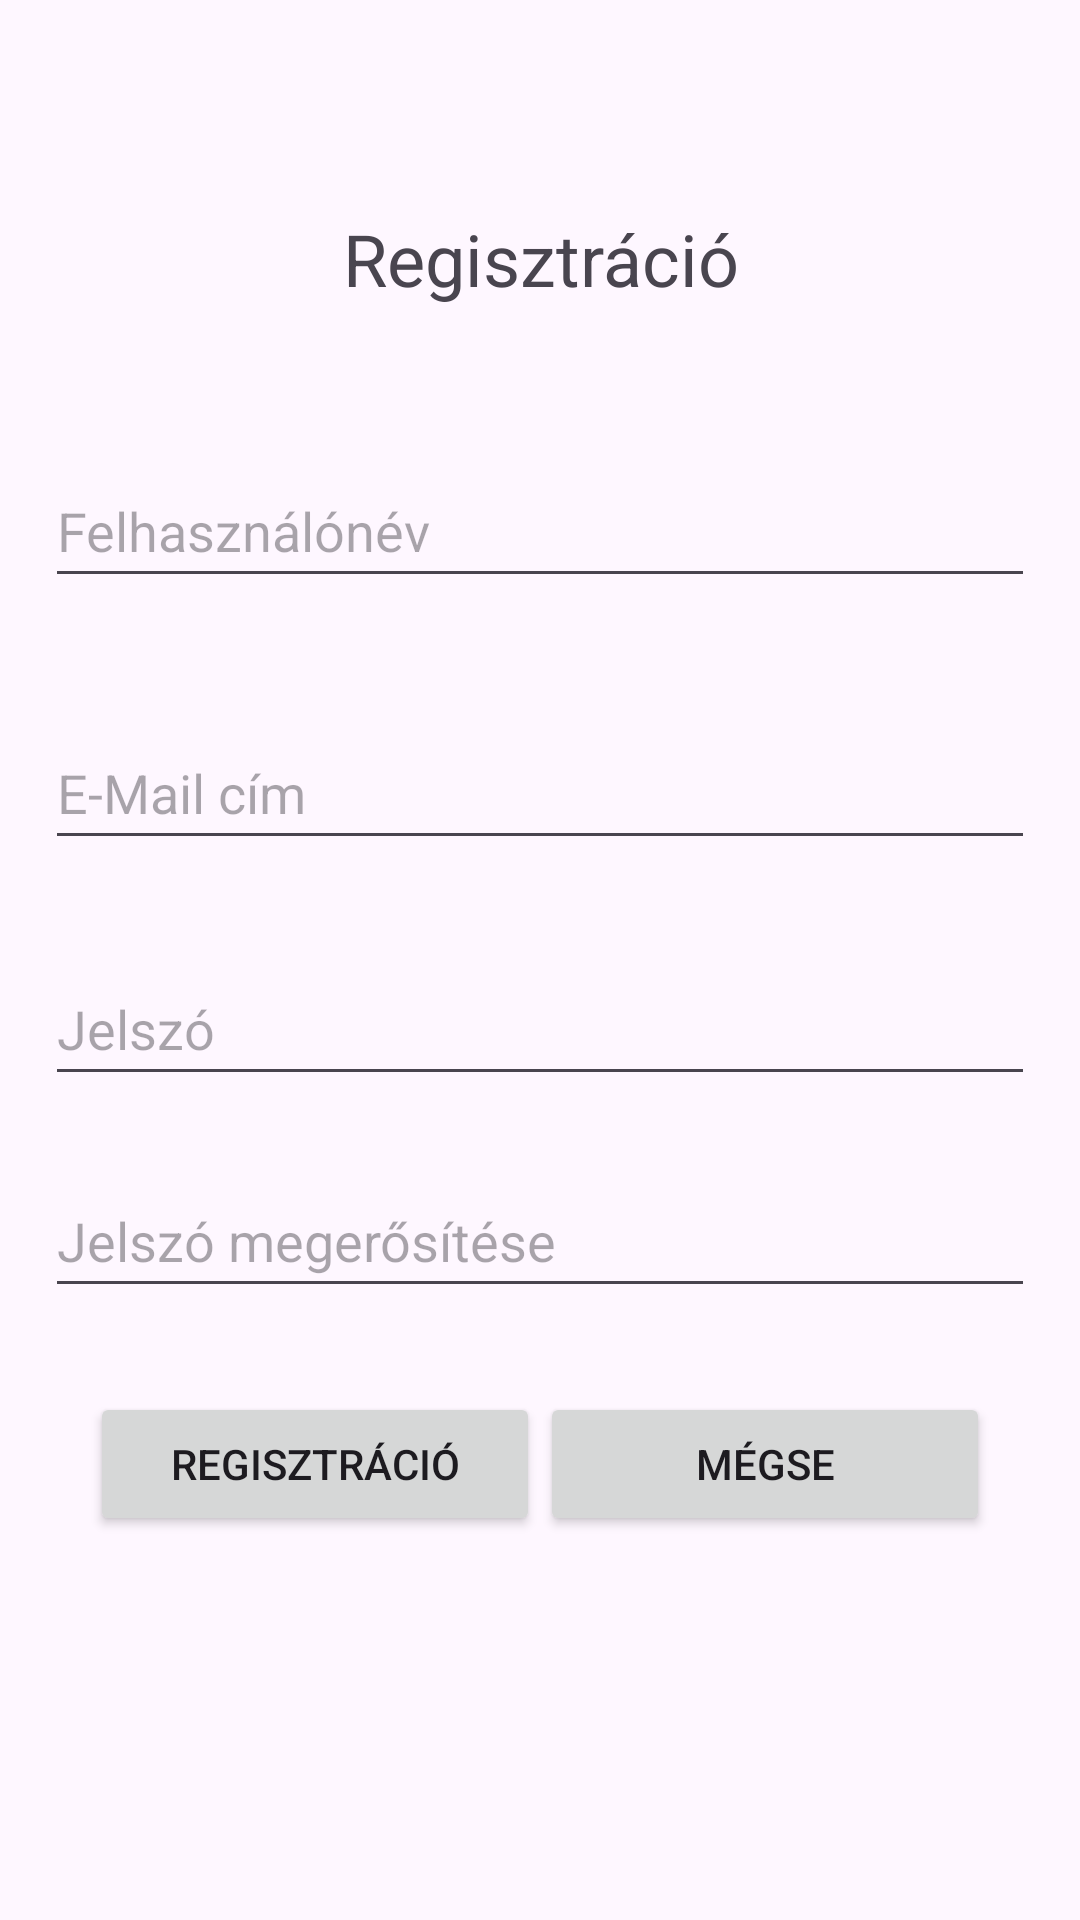

This screen was rendered from an Android layout file. Write that file and the resources it references.
<!-- AndroidManifest.xml: application theme Theme.MobilalkalmazasFejlesztes -->
<!-- res/layout/activity_register.xml -->
<?xml version="1.0" encoding="utf-8"?>
<androidx.constraintlayout.widget.ConstraintLayout xmlns:android="http://schemas.android.com/apk/res/android"
    xmlns:app="http://schemas.android.com/apk/res-auto"
    xmlns:tools="http://schemas.android.com/tools"
    android:id="@+id/main"
    android:layout_width="match_parent"
    android:layout_height="match_parent"
    tools:context=".RegisterActivity">

    <TextView
        android:id="@+id/textView"
        android:layout_width="match_parent"
        android:layout_height="wrap_content"
        android:layout_marginTop="40dp"
        android:layout_marginLeft="15dp"
        android:layout_marginRight="15dp"
        android:text="@string/register"
        android:textAlignment="center"
        android:textSize="24sp"
        app:layout_constraintBottom_toBottomOf="parent"
        app:layout_constraintTop_toTopOf="parent"
        app:layout_constraintVertical_bias="0.053"
        tools:layout_editor_absoluteX="-16dp" />


    <EditText
        android:id="@+id/userNameEditText"
        android:layout_width="match_parent"
        android:layout_height="48dp"
        android:layout_marginLeft="15dp"
        android:layout_marginRight="15dp"
        android:ems="10"
        android:autofillHints="username"
        android:hint="@string/name"
        android:inputType="text"
        app:layout_constraintBottom_toBottomOf="parent"
        app:layout_constraintTop_toBottomOf="@+id/textView"
        app:layout_constraintVertical_bias="0.100"
        tools:layout_editor_absoluteX="0dp" />

    <EditText
        android:id="@+id/userEmailEditText"
        android:layout_width="match_parent"
        android:layout_height="48dp"
        android:layout_marginLeft="15dp"
        android:layout_marginRight="15dp"
        android:ems="10"
        android:autofillHints="emailAddress"
        android:hint="@string/email"
        android:inputType="textEmailAddress"
        app:layout_constraintBottom_toBottomOf="parent"
        app:layout_constraintTop_toBottomOf="@+id/userNameEditText"
        app:layout_constraintVertical_bias="0.100"
        tools:layout_editor_absoluteX="0dp" />

    <EditText
        android:id="@+id/passwordEditText"
        android:layout_width="match_parent"
        android:layout_height="48dp"
        android:layout_marginLeft="15dp"
        android:layout_marginRight="15dp"
        android:ems="10"
        android:autofillHints="password"
        android:hint="@string/password"
        android:inputType="textPassword"
        app:layout_constraintBottom_toBottomOf="parent"
        app:layout_constraintTop_toBottomOf="@+id/userEmailEditText"
        app:layout_constraintVertical_bias="0.100"
        tools:layout_editor_absoluteX="0dp" />

    <EditText
        android:id="@+id/passwordConfirmEditText"
        android:layout_width="match_parent"
        android:layout_height="48dp"
        android:layout_marginLeft="15dp"
        android:layout_marginRight="15dp"
        android:ems="10"
        android:autofillHints="password"
        android:hint="@string/passwordConfirm"
        android:inputType="textPassword"
        app:layout_constraintBottom_toBottomOf="parent"
        app:layout_constraintTop_toBottomOf="@+id/passwordEditText"
        app:layout_constraintVertical_bias="0.100"
        tools:layout_editor_absoluteX="0dp" />

    <LinearLayout
        android:layout_width="wrap_content"
        android:layout_height="wrap_content"
        android:layout_centerHorizontal="true"
        android:orientation="horizontal"
        app:layout_constraintBottom_toBottomOf="parent"
        app:layout_constraintEnd_toEndOf="parent"
        app:layout_constraintStart_toStartOf="parent"
        app:layout_constraintTop_toBottomOf="@+id/passwordConfirmEditText"
        app:layout_constraintVertical_bias="0.179">

        <Button
            android:layout_width="150dp"
            android:layout_height="wrap_content"
            android:onClick="register"
            android:text="@string/register" />

        <Button
            android:layout_width="150dp"
            android:layout_height="wrap_content"
            android:onClick="cancel"
            android:text="@string/cancel" />

    </LinearLayout>


</androidx.constraintlayout.widget.ConstraintLayout>
<!-- resources referenced by this layout -->
<resources>
  <string name="cancel">Mégse</string>
  <string name="email">E-Mail cím</string>
  <string name="name">Felhasználónév</string>
  <string name="password">Jelszó</string>
  <string name="passwordConfirm">Jelszó megerősítése</string>
  <string name="register">Regisztráció</string>
  <style name="Theme.MobilalkalmazasFejlesztes" parent="Base.Theme.MobilalkalmazasFejlesztes" />
  <style name="Base.Theme.MobilalkalmazasFejlesztes" parent="Theme.Material3.DayNight.NoActionBar">
          
          
      </style>
</resources>
